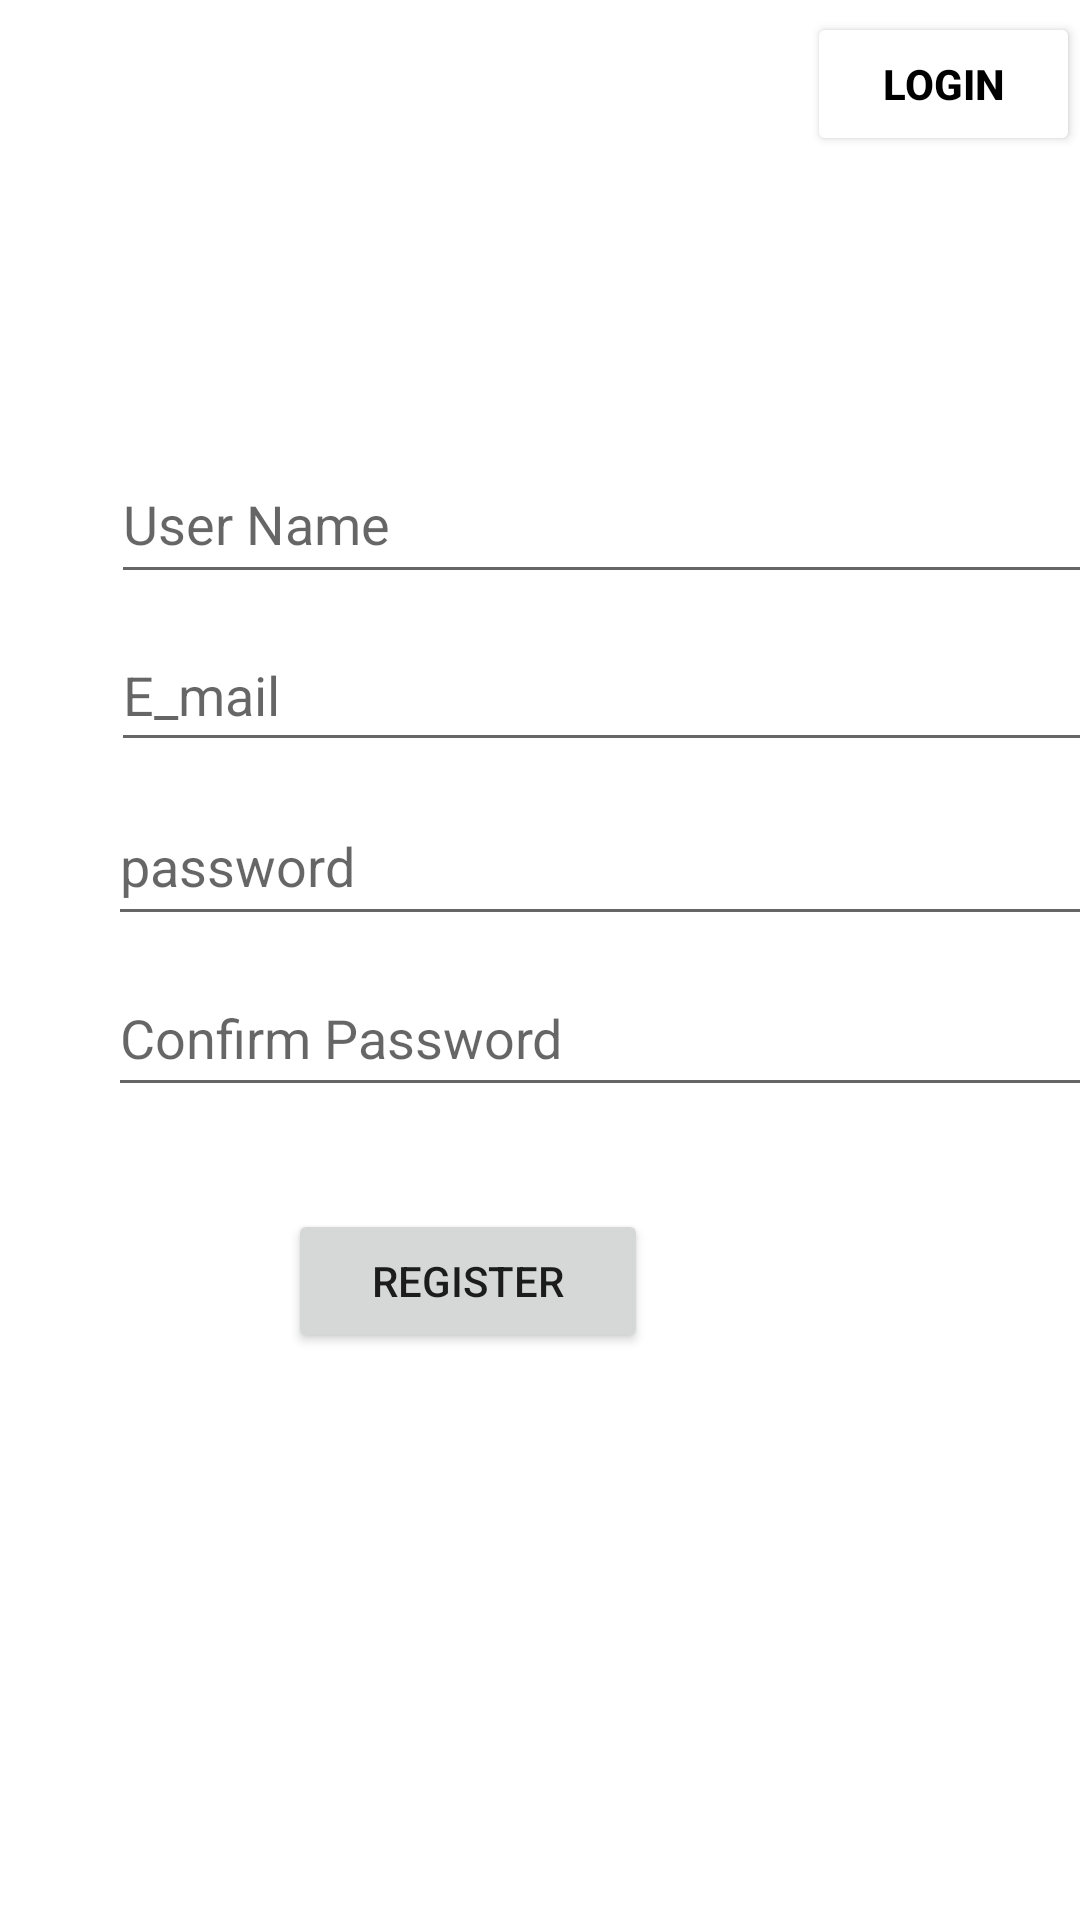

Reconstruct the res/layout file that produces this screen, plus the resources it refers to.
<!-- AndroidManifest.xml: application theme Theme.TravelVibes -->
<!-- res/layout/fragment_register.xml -->
<?xml version="1.0" encoding="utf-8"?>
<androidx.constraintlayout.widget.ConstraintLayout xmlns:android="http://schemas.android.com/apk/res/android"
    xmlns:app="http://schemas.android.com/apk/res-auto"
    xmlns:tools="http://schemas.android.com/tools"
    android:id="@+id/frameLayout"
    android:layout_width="match_parent"
    android:layout_height="match_parent"
    tools:context=".RegisterFragment" >

    <EditText
        android:id="@+id/username_et"
        android:layout_width="336dp"
        android:layout_height="50dp"
        android:layout_marginStart="37dp"
        android:layout_marginTop="148dp"
        android:layout_marginEnd="38dp"
        android:ems="10"
        android:hint="@string/registerusername"
        android:inputType="textPersonName"
        app:layout_constraintEnd_toEndOf="parent"
        app:layout_constraintHorizontal_bias="0.0"
        app:layout_constraintStart_toStartOf="parent"
        app:layout_constraintTop_toTopOf="parent" />

    <EditText
        android:id="@+id/email_et"
        android:layout_width="334dp"
        android:layout_height="48dp"
        android:layout_marginTop="8dp"
        android:ems="10"
        android:hint="@string/e_mail"
        android:inputType="textEmailAddress"
        app:layout_constraintEnd_toEndOf="@+id/username_et"
        app:layout_constraintHorizontal_bias="0.0"
        app:layout_constraintStart_toStartOf="@+id/username_et"
        app:layout_constraintTop_toBottomOf="@+id/username_et" />

    <EditText
        android:id="@+id/password_et"
        android:layout_width="335dp"
        android:layout_height="50dp"
        android:layout_marginTop="8dp"
        android:ems="10"
        android:hint="@string/registerpassword"
        android:inputType="textPassword"
        app:layout_constraintEnd_toEndOf="@+id/email_et"
        app:layout_constraintHorizontal_bias="1.0"
        app:layout_constraintStart_toStartOf="@+id/email_et"
        app:layout_constraintTop_toBottomOf="@+id/email_et" />

    <Button
        android:id="@+id/logintv"
        android:layout_width="91dp"
        android:layout_height="48dp"
        android:layout_marginStart="290dp"
        android:layout_marginTop="4dp"
        android:backgroundTint="@color/white"
        android:text="@string/log_in"
        android:textColor="@color/black"
        android:textSize="14sp"
        android:textStyle="bold"
        app:layout_constraintEnd_toEndOf="parent"
        app:layout_constraintHorizontal_bias="1.0"
        app:layout_constraintStart_toStartOf="parent"
        app:layout_constraintTop_toTopOf="parent" />

    <EditText
        android:id="@+id/confirm_password_et"
        android:layout_width="338dp"
        android:layout_height="49dp"
        android:layout_marginTop="8dp"
        android:ems="10"
        android:hint="@string/confirm_password"
        android:inputType="textPassword"
        app:layout_constraintEnd_toEndOf="@+id/password_et"
        app:layout_constraintHorizontal_bias="0.0"
        app:layout_constraintStart_toStartOf="@+id/password_et"
        app:layout_constraintTop_toBottomOf="@+id/password_et" />

    <Button
        android:id="@+id/register_btn"
        android:layout_width="120dp"
        android:layout_height="48dp"
        android:layout_marginTop="34dp"
        android:layout_marginEnd="144dp"
        android:text="Register"
        app:layout_constraintEnd_toEndOf="parent"
        app:layout_constraintTop_toBottomOf="@+id/confirm_password_et" />


</androidx.constraintlayout.widget.ConstraintLayout>
<!-- resources referenced by this layout -->
<resources>
  <color name="black">#FF000000</color>
  <color name="white">#ffffff</color>
  <string name="confirm_password">Confirm Password</string>
  <string name="e_mail">E_mail</string>
  <string name="log_in">Login</string>
  <string name="registerpassword">password</string>
  <string name="registerusername">User Name</string>
  <style name="Theme.TravelVibes" parent="Theme.MaterialComponents.DayNight.DarkActionBar">
          
          <item name="colorPrimary">@color/purple_500</item>
          <item name="colorPrimaryVariant">@color/purple_700</item>
          <item name="colorOnPrimary">@color/white</item>
          
          <item name="colorSecondary">@color/teal_200</item>
          <item name="colorSecondaryVariant">@color/teal_700</item>
          <item name="colorOnSecondary">@color/black</item>
          
          <item name="android:statusBarColor" tools:targetApi="l">?attr/colorPrimaryVariant</item>
          
      </style>
  <color name="purple_500">#BBDEFB</color>
  <color name="purple_700">#FF3700B3</color>
  <color name="teal_200">#FF03DAC5</color>
  <color name="teal_700">#ffffff</color>
</resources>
